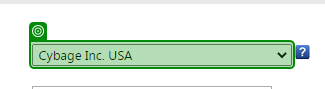
Workflow: Main

Step 1: select "Engineering" in 'Cybage Inc. USA'

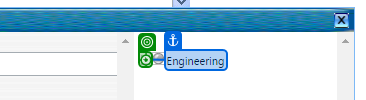
Step 2: click on 'Engineering'

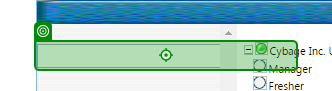
Step 3: type "DBA" into 'INPUT cphMainBody_mtvPr…'

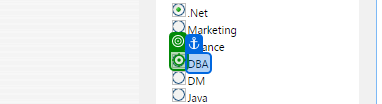
Step 4: click

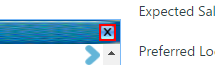
Step 5: click on the image

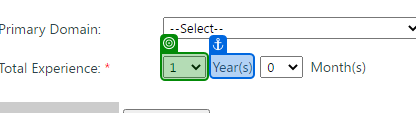
Step 6 [then]: select "[Split(row("FormattedExperience").ToString.Trim.ToLower," years")(0).Trim]" in 'Year(s)'

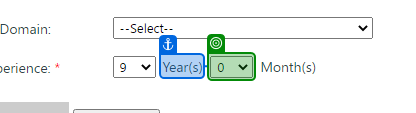
Step 7: select "["0"+Split(row("FormattedExperience").ToString.Trim.ToLower," years")(1).Replace(" months","").Trim]" in 'Month(s)'

Step 8: select "[Split(row("FormattedExperience").ToString.Trim.ToLower," years")(1).Replace(" months","").Trim]" in 'Month(s)' (same screen as step 7)

Step 9 [else]: select "0" in 'Month(s)' (same screen as step 7)

Step 10 [then]: select "["0"+Split(row("FormattedExperience").ToString.Trim.ToLower," years")(1).Replace(" months","").Trim]" in 'Month(s)' (same screen as step 7)

Step 11: select "[Split(row("FormattedExperience").ToString.Trim.ToLower," years")(1).Replace(" months","").Trim]" in 'Month(s)' (same screen as step 7)

Step 12 [else]: select "["0"+Split(row("FormattedExperience").ToString.Trim.ToLower," years")(1).Replace(" months","").Trim]" in 'Month(s)' (same screen as step 7)

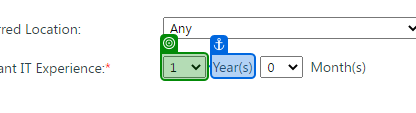
Step 13 [then]: select "[Split(row("FormattedExperience").ToString.Trim.ToLower," years")(0).Trim]" in 'Year(s)'

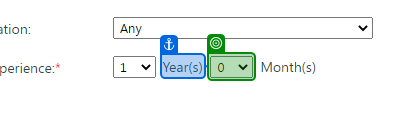
Step 14: select "["0"+Split(row("FormattedExperience").ToString.Trim.ToLower," years")(1).Replace(" months","").Trim]" in 'Month(s)'

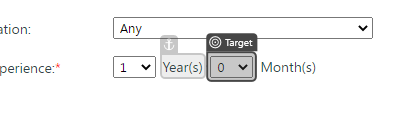
Step 15: select "[Split(row("FormattedExperience").ToString.Trim.ToLower," years")(1).Replace(" months","").Trim]" in 'Month(s)'

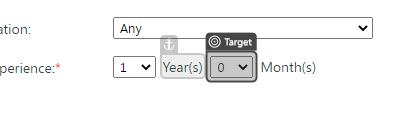
Step 16 [else]: select "0" in 'Month(s)'

Step 17 [then]: select "["0"+Split(row("FormattedExperience").ToString.Trim.ToLower," years")(1).Replace(" months","").Trim]" in 'Month(s)' (same screen as step 14)

Step 18: select "[Split(row("FormattedExperience").ToString.Trim.ToLower," years")(1).Replace(" months","").Trim]" in 'Month(s)' (same screen as step 15)

Step 19 [else]: select "0" in 'Month(s)' (same screen as step 14)

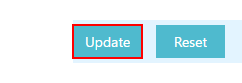
Step 20: click on the text box in window 'Candidate Profile' (chrome.exe)

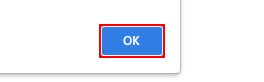
Step 21: click on the push button in window 'Candidate Profile - Google Chrome' (chrome.exe)

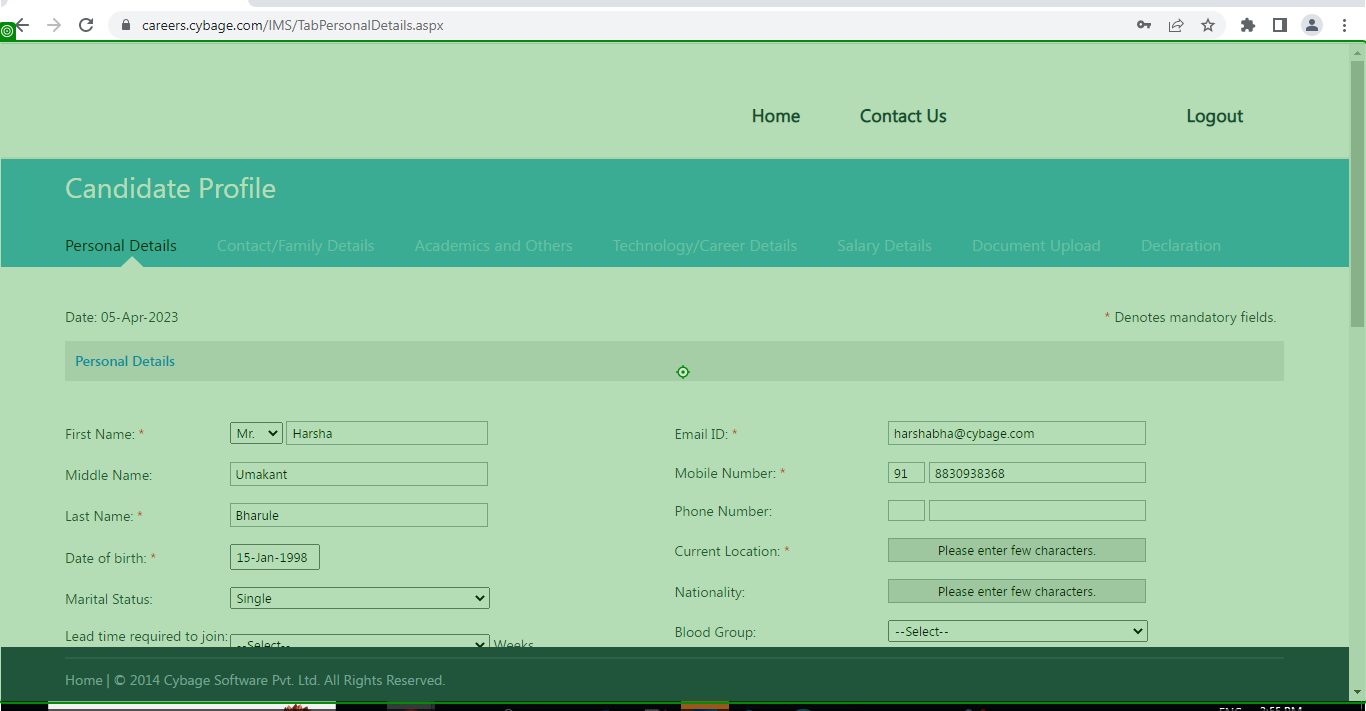
Step 22: Mouse Scroll 'https://careers.cybage.…'

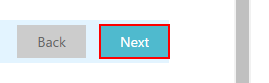
Step 23: click on the text box in window 'Candidate Profile' (chrome.exe)